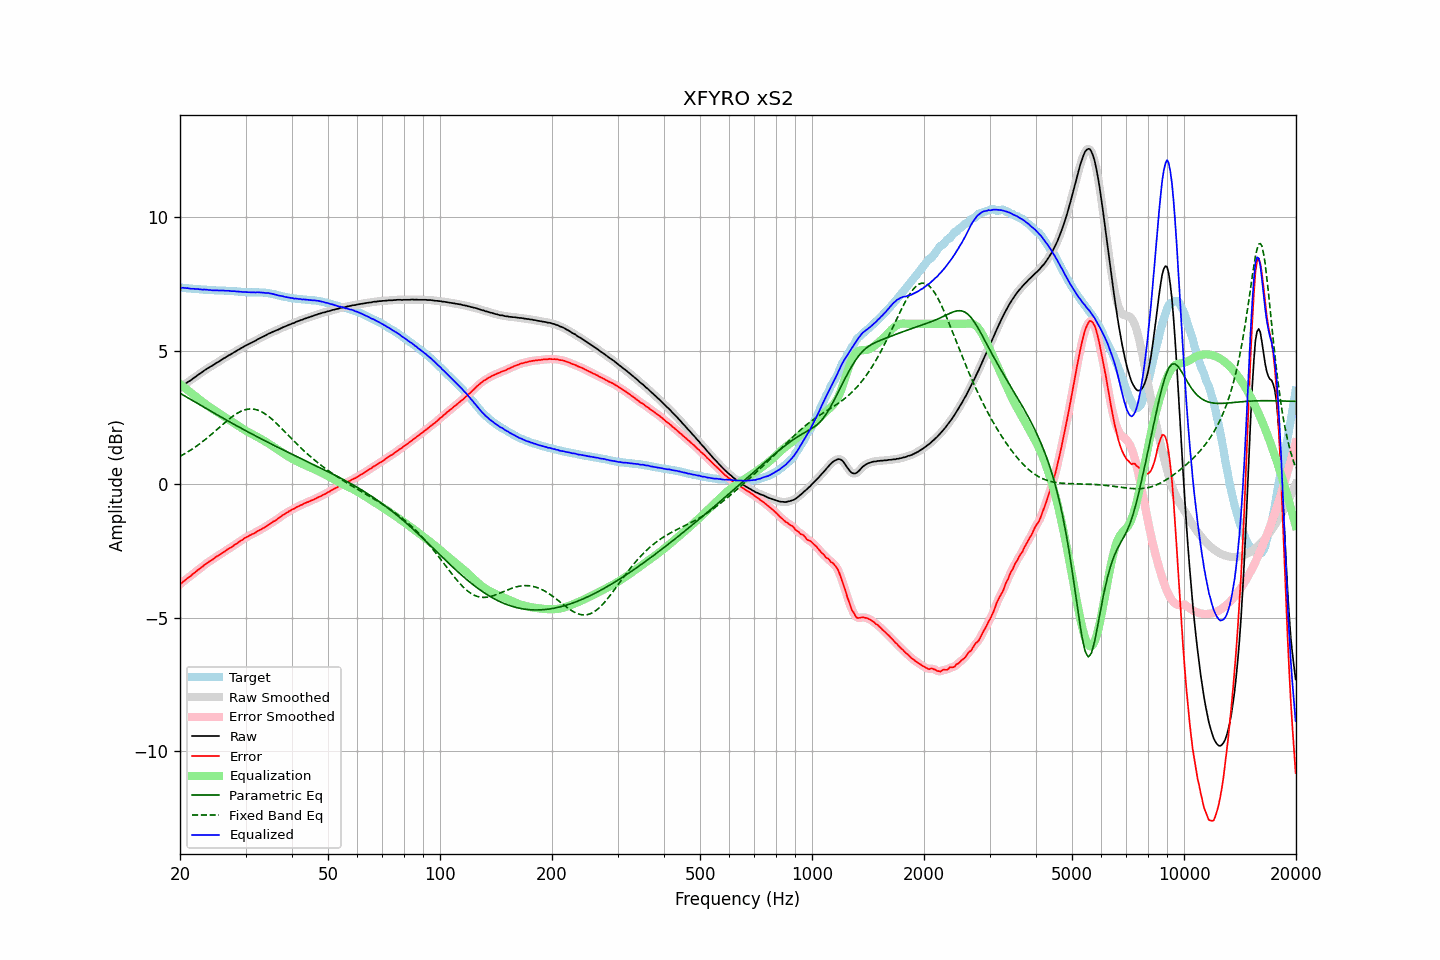

Values plotted in this chart, from the file beside it:
frequency, raw, error, smoothed, error_smoothed, equalization, parametric_eq, fixed_band_eq, equalized_raw, equalized_smoothed, target
20.00, 3.61, -3.74, 3.61, -3.75, 3.74, 3.40, 1.04, 7.36, 7.35, 7.35
20.20, 3.65, -3.70, 3.65, -3.70, 3.70, 3.37, 1.08, 7.35, 7.35, 7.35
20.40, 3.70, -3.64, 3.70, -3.65, 3.65, 3.33, 1.11, 7.35, 7.35, 7.34
20.61, 3.74, -3.60, 3.74, -3.60, 3.60, 3.30, 1.14, 7.34, 7.34, 7.34
20.81, 3.78, -3.55, 3.78, -3.55, 3.55, 3.26, 1.18, 7.34, 7.34, 7.33
21.02, 3.83, -3.50, 3.82, -3.51, 3.51, 3.23, 1.21, 7.34, 7.33, 7.33
21.23, 3.86, -3.46, 3.86, -3.46, 3.46, 3.19, 1.25, 7.32, 7.32, 7.32
21.44, 3.90, -3.42, 3.91, -3.41, 3.41, 3.16, 1.29, 7.31, 7.32, 7.32
21.66, 3.95, -3.36, 3.95, -3.37, 3.36, 3.12, 1.33, 7.31, 7.31, 7.31
21.87, 3.99, -3.32, 3.99, -3.32, 3.32, 3.09, 1.37, 7.31, 7.31, 7.31
22.09, 4.03, -3.27, 4.04, -3.27, 3.27, 3.05, 1.41, 7.30, 7.31, 7.30
22.31, 4.08, -3.22, 4.08, -3.22, 3.22, 3.02, 1.46, 7.30, 7.30, 7.30
22.54, 4.12, -3.18, 4.12, -3.18, 3.17, 2.98, 1.50, 7.29, 7.29, 7.30
22.76, 4.16, -3.13, 4.16, -3.13, 3.13, 2.95, 1.54, 7.29, 7.29, 7.29
22.99, 4.20, -3.09, 4.20, -3.08, 3.08, 2.91, 1.59, 7.28, 7.28, 7.29
23.22, 4.25, -3.03, 4.25, -3.03, 3.03, 2.88, 1.64, 7.28, 7.28, 7.28
23.45, 4.29, -2.98, 4.29, -2.99, 2.99, 2.84, 1.69, 7.28, 7.28, 7.28
23.69, 4.33, -2.94, 4.33, -2.94, 2.95, 2.81, 1.74, 7.28, 7.28, 7.27
23.92, 4.36, -2.90, 4.36, -2.90, 2.90, 2.77, 1.79, 7.27, 7.27, 7.26
24.16, 4.40, -2.86, 4.40, -2.87, 2.86, 2.74, 1.84, 7.26, 7.26, 7.26
24.40, 4.43, -2.83, 4.43, -2.83, 2.82, 2.70, 1.89, 7.25, 7.26, 7.26
24.65, 4.47, -2.79, 4.47, -2.79, 2.78, 2.67, 1.94, 7.25, 7.26, 7.26
24.89, 4.51, -2.74, 4.51, -2.74, 2.74, 2.63, 1.99, 7.26, 7.25, 7.25
25.14, 4.55, -2.70, 4.55, -2.70, 2.71, 2.60, 2.05, 7.26, 7.25, 7.25
25.39, 4.58, -2.67, 4.58, -2.66, 2.67, 2.57, 2.10, 7.25, 7.25, 7.25
25.65, 4.62, -2.63, 4.62, -2.63, 2.62, 2.53, 2.15, 7.25, 7.25, 7.25
25.91, 4.66, -2.59, 4.66, -2.59, 2.58, 2.50, 2.21, 7.24, 7.24, 7.25
26.16, 4.70, -2.54, 4.70, -2.55, 2.55, 2.46, 2.26, 7.25, 7.24, 7.25
26.43, 4.73, -2.51, 4.73, -2.51, 2.51, 2.43, 2.31, 7.24, 7.24, 7.24
26.69, 4.77, -2.46, 4.77, -2.46, 2.47, 2.39, 2.36, 7.24, 7.24, 7.23
26.96, 4.81, -2.42, 4.81, -2.43, 2.43, 2.36, 2.41, 7.24, 7.23, 7.23
27.23, 4.84, -2.39, 4.84, -2.39, 2.39, 2.33, 2.46, 7.23, 7.23, 7.23
27.50, 4.87, -2.36, 4.88, -2.35, 2.35, 2.29, 2.51, 7.22, 7.23, 7.23
27.77, 4.91, -2.32, 4.91, -2.31, 2.31, 2.26, 2.55, 7.22, 7.22, 7.23
28.05, 4.95, -2.27, 4.95, -2.27, 2.27, 2.23, 2.59, 7.22, 7.22, 7.22
28.33, 4.98, -2.23, 4.98, -2.23, 2.23, 2.19, 2.63, 7.21, 7.22, 7.21
28.62, 5.02, -2.19, 5.02, -2.19, 2.19, 2.16, 2.67, 7.21, 7.21, 7.21
28.90, 5.05, -2.15, 5.05, -2.15, 2.15, 2.13, 2.70, 7.20, 7.20, 7.20
29.19, 5.09, -2.11, 5.09, -2.11, 2.11, 2.09, 2.73, 7.20, 7.20, 7.20
29.48, 5.12, -2.08, 5.12, -2.07, 2.07, 2.06, 2.75, 7.19, 7.19, 7.20
29.78, 5.16, -2.03, 5.16, -2.03, 2.03, 2.03, 2.78, 7.19, 7.19, 7.19
30.08, 5.19, -1.99, 5.19, -2.00, 2.00, 2.00, 2.79, 7.19, 7.19, 7.18
30.38, 5.22, -1.96, 5.22, -1.96, 1.96, 1.96, 2.81, 7.18, 7.19, 7.18
30.68, 5.25, -1.93, 5.25, -1.93, 1.93, 1.93, 2.81, 7.18, 7.18, 7.18
30.99, 5.28, -1.90, 5.28, -1.90, 1.90, 1.90, 2.82, 7.18, 7.18, 7.18
31.30, 5.31, -1.87, 5.31, -1.87, 1.87, 1.87, 2.81, 7.18, 7.18, 7.18
31.61, 5.34, -1.84, 5.34, -1.84, 1.84, 1.84, 2.81, 7.18, 7.18, 7.18
31.93, 5.37, -1.81, 5.37, -1.81, 1.80, 1.81, 2.79, 7.17, 7.18, 7.18
32.24, 5.41, -1.77, 5.41, -1.77, 1.77, 1.77, 2.78, 7.18, 7.18, 7.18
32.57, 5.44, -1.74, 5.44, -1.74, 1.74, 1.74, 2.76, 7.18, 7.18, 7.18
32.89, 5.47, -1.70, 5.47, -1.70, 1.71, 1.71, 2.73, 7.18, 7.18, 7.17
33.22, 5.50, -1.67, 5.50, -1.67, 1.67, 1.68, 2.70, 7.17, 7.17, 7.17
33.55, 5.53, -1.64, 5.53, -1.64, 1.63, 1.65, 2.67, 7.17, 7.16, 7.17
33.89, 5.56, -1.61, 5.56, -1.60, 1.60, 1.62, 2.63, 7.16, 7.16, 7.17
34.23, 5.59, -1.56, 5.59, -1.56, 1.56, 1.59, 2.59, 7.15, 7.15, 7.15
34.57, 5.63, -1.52, 5.62, -1.52, 1.52, 1.56, 2.54, 7.15, 7.15, 7.15
34.92, 5.65, -1.49, 5.65, -1.48, 1.49, 1.53, 2.49, 7.14, 7.14, 7.14
35.27, 5.68, -1.44, 5.68, -1.44, 1.45, 1.50, 2.44, 7.13, 7.13, 7.12
35.62, 5.71, -1.40, 5.71, -1.41, 1.41, 1.47, 2.39, 7.12, 7.11, 7.11
35.97, 5.73, -1.37, 5.73, -1.37, 1.37, 1.44, 2.33, 7.10, 7.10, 7.11
... 635 more rows
